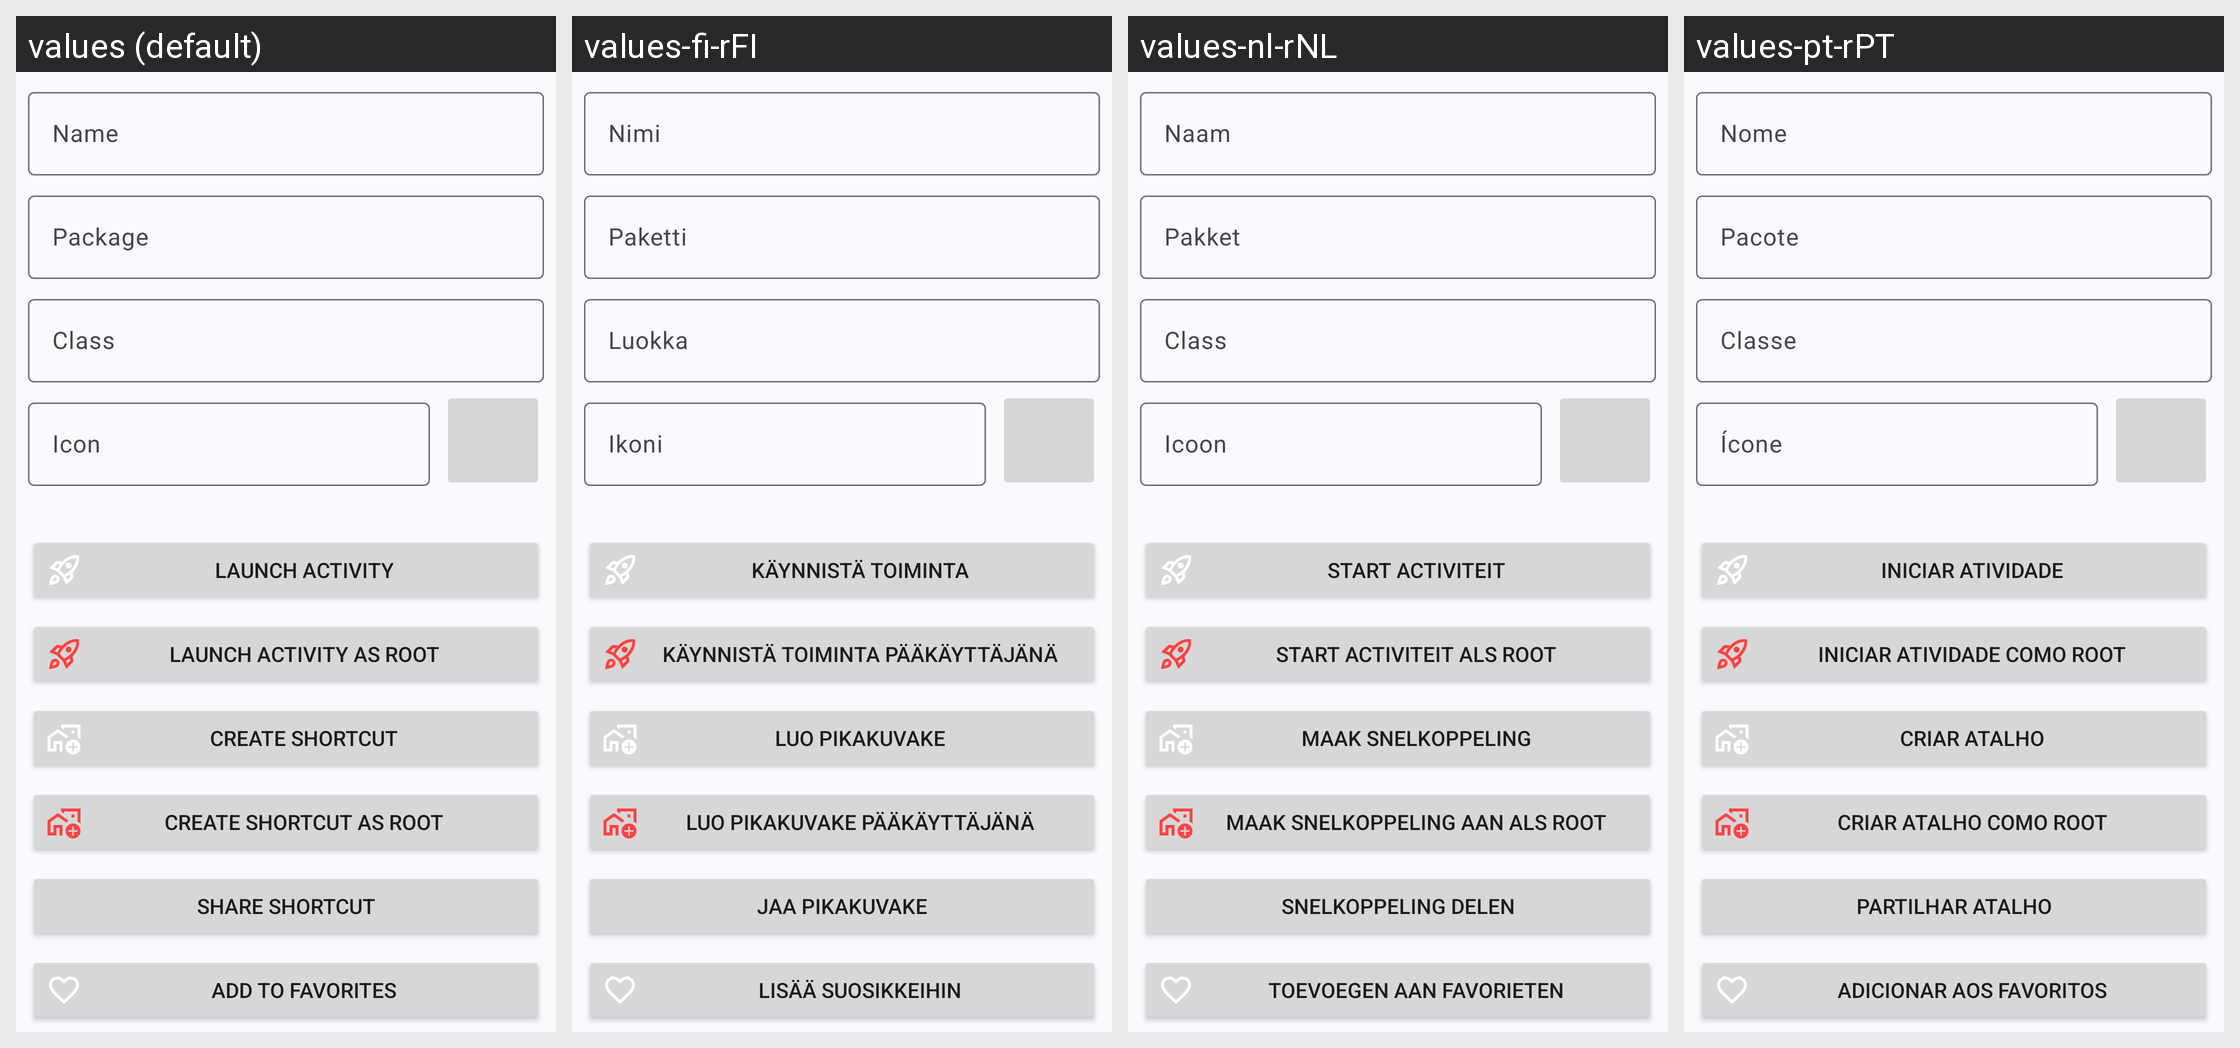

The Android screen above is rendered under several locales of the same app. Produce the string resources it draws, with the default and per-locale values.
Android screen res/layout/fragment_activity_details.xml rendered under 4 locales, left to right: values (default), values-fi-rFI, values-nl-rNL, values-pt-rPT. Device: Nexus 5 (rendered at 1080×1920; each locale shown at half size, 540×960, under a caption strip naming it); theme Theme.ActivityLauncher.
Other locales in the repository, not shown: values-af-rZA, values-ar-rSA, values-az-rAZ, values-bg-rBG, values-ca-rES, values-cs-rCZ, values-da-rDK, values-de, values-de-rDE, values-el-rGR, values-en-rGB, values-en-rUS, values-es-rES, values-fa-rIR, values-fr-rFR, values-hi-rIN, values-hu-rHU, values-hy-rAM, values-in-rID, values-it-rIT, values-iw-rIL, values-ja-rJP, values-kmr-rTR, values-ko, values-ko-rKR, values-ku-rTR, values-lv-rLV, values-no-rNO, values-pa-rIN, values-pl-rPL, values-pt-rBR, values-ro-rRO, values-ru-rRU, values-ru-rUA, values-si-rLK, values-sk-rSK, values-sl-rSI, values-sr-rRS, values-sv-rSE, values-ta-rIN, values-th-rTH, values-tlh-rAA, values-tr, values-tr-rTR, values-uk-rUA, values-ur-rPK, values-vi-rVN, values-zh-rCN, values-zh-rTW.
Strings drawn on this screen, with the default value and each locale's value (text and hints the layout hard-codes, and strings that could not be matched under every locale, appear in the picture but are not listed):

label_name
  values: Name
  values-fi-rFI: Nimi
  values-nl-rNL: Naam
  values-pt-rPT: Nome

label_package
  values: Package
  values-fi-rFI: Paketti
  values-nl-rNL: Pakket
  values-pt-rPT: Pacote

label_class
  values: Class
  values-fi-rFI: Luokka
  values-nl-rNL: Class
  values-pt-rPT: Classe

label_icon
  values: Icon
  values-fi-rFI: Ikoni
  values-nl-rNL: Icoon
  values-pt-rPT: Ícone

context_action_launch
  values: Launch activity
  values-fi-rFI: Käynnistä toiminta
  values-nl-rNL: Start activiteit
  values-pt-rPT: Iniciar atividade

context_action_launch_as_root
  values: Launch activity as root
  values-fi-rFI: Käynnistä toiminta pääkäyttäjänä
  values-nl-rNL: Start activiteit als root
  values-pt-rPT: Iniciar atividade como root

context_action_shortcut
  values: Create shortcut
  values-fi-rFI: Luo pikakuvake
  values-nl-rNL: Maak snelkoppeling
  values-pt-rPT: Criar atalho

context_action_shortcut_as_root
  values: Create shortcut as root
  values-fi-rFI: Luo pikakuvake pääkäyttäjänä
  values-nl-rNL: Maak snelkoppeling aan als root
  values-pt-rPT: Criar atalho como root

context_action_share_shortcut
  values: Share shortcut
  values-fi-rFI: Jaa pikakuvake
  values-nl-rNL: Snelkoppeling delen
  values-pt-rPT: Partilhar atalho

context_action_favorite_add
  values: Add to favorites
  values-fi-rFI: Lisää suosikkeihin
  values-nl-rNL: Toevoegen aan favorieten
  values-pt-rPT: Adicionar aos favoritos
